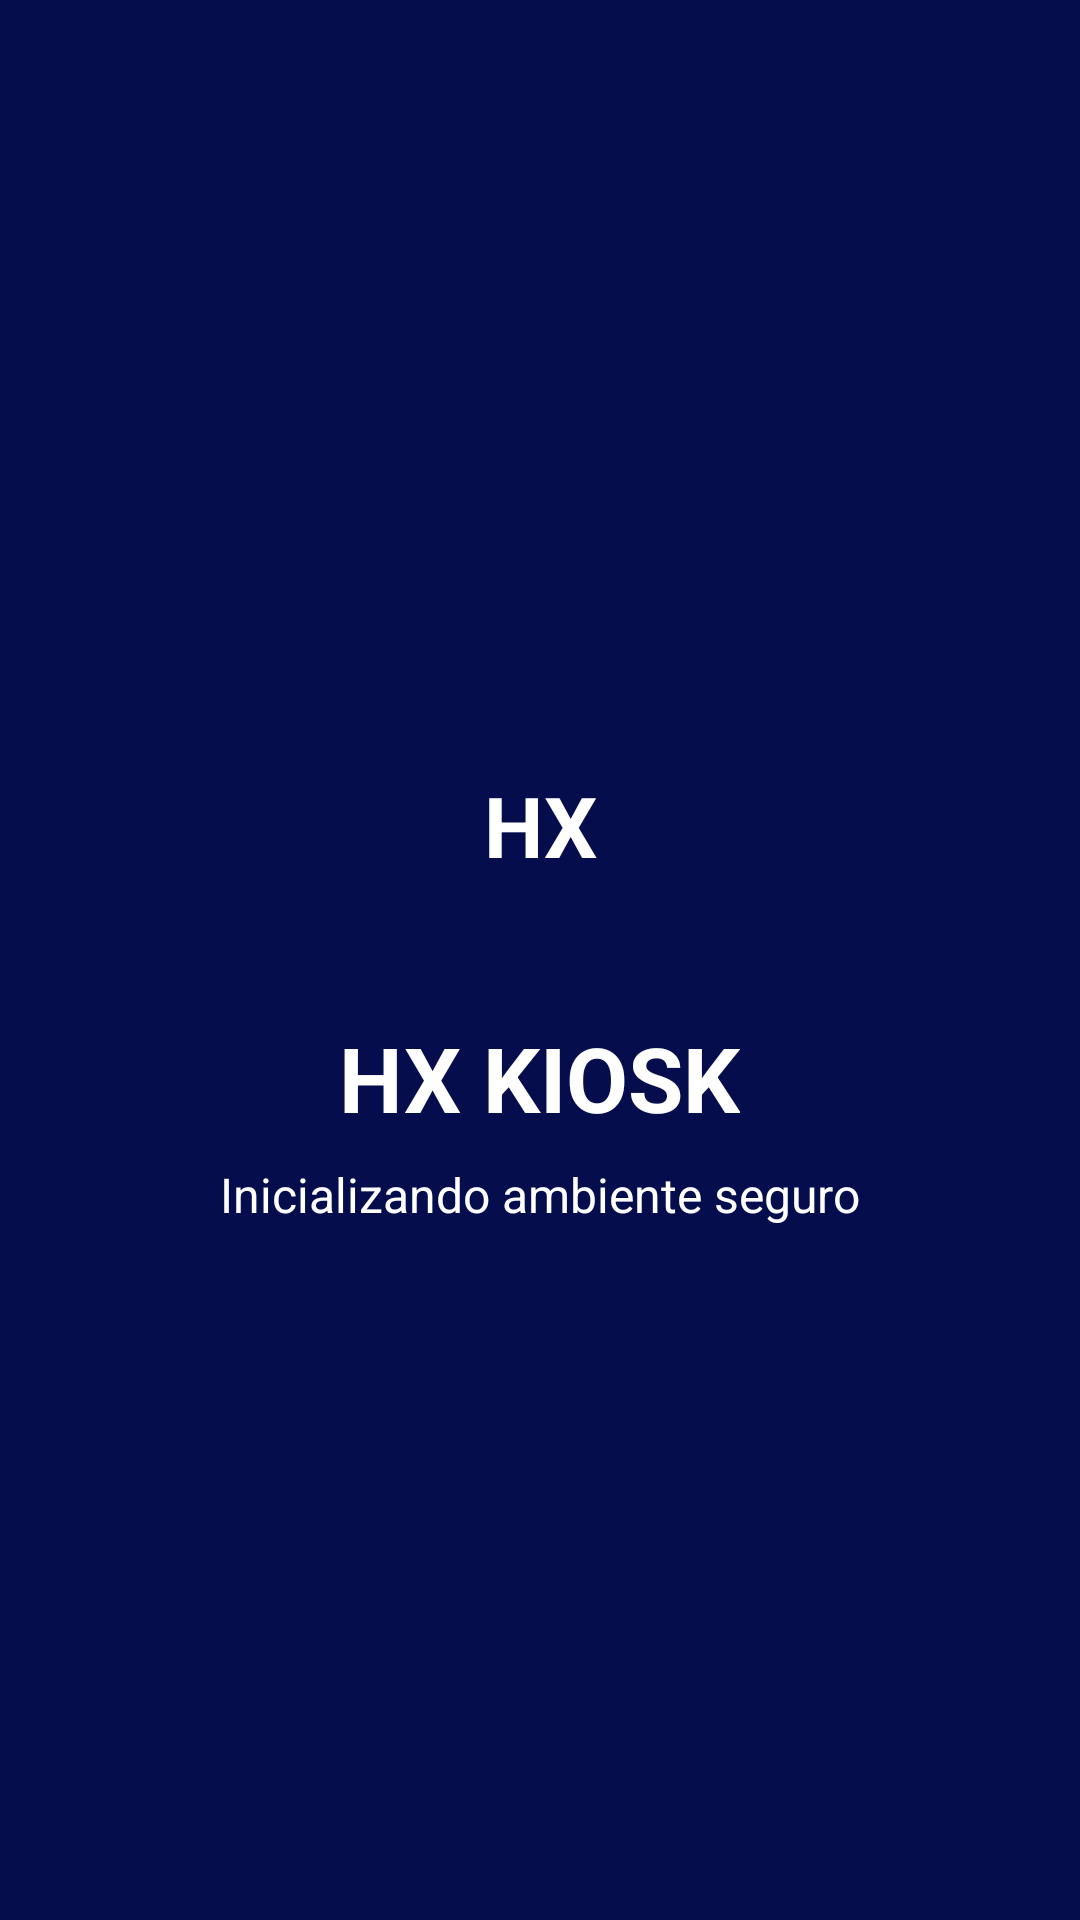

Reconstruct the res/layout file that produces this screen, plus the resources it refers to.
<!-- AndroidManifest.xml: activity theme Theme.HxKiosk.Splash -->
<!-- res/layout/activity_splash.xml -->
<?xml version="1.0" encoding="utf-8"?>
<LinearLayout xmlns:android="http://schemas.android.com/apk/res/android"
    android:layout_width="match_parent"
    android:layout_height="match_parent"
    android:background="@color/sallo_primary_dark"
    android:gravity="center"
    android:orientation="vertical"
    android:padding="32dp">

    <TextView
        android:layout_width="88dp"
        android:layout_height="88dp"
        android:background="@drawable/bg_footer_chip"
        android:gravity="center"
        android:text="@string/logo_short"
        android:textColor="@color/white"
        android:textSize="28sp"
        android:textStyle="bold" />

    <TextView
        android:layout_width="wrap_content"
        android:layout_height="wrap_content"
        android:layout_marginTop="20dp"
        android:text="@string/app_name"
        android:textColor="@color/white"
        android:textSize="30sp"
        android:textStyle="bold" />

    <TextView
        android:layout_width="wrap_content"
        android:layout_height="wrap_content"
        android:layout_marginTop="8dp"
        android:text="@string/splash_subtitle"
        android:textColor="@color/white"
        android:textSize="16sp" />
</LinearLayout>
<!-- resources referenced by this layout -->
<resources>
  <color name="sallo_primary_dark">#050D4D</color>
  <color name="white">#FFFFFFFF</color>
  <!-- drawable bg_footer_chip (drawable) -->
  <?xml version="1.0" encoding="utf-8"?>
  <shape xmlns:android="http://schemas.android.com/apk/res/android">
      <solid android:color="@color/sallo_primary_dark" />
      <corners android:radius="999dp" />
  </shape>
  <string name="app_name">HX KIOSK</string>
  <string name="logo_short">HX</string>
  <string name="splash_subtitle">Inicializando ambiente seguro</string>
  <style name="Theme.HxKiosk.Splash" parent="Theme.HxKiosk">
          <item name="android:windowBackground">@color/sallo_primary_dark</item>
      </style>
  <style name="Theme.HxKiosk" parent="Base.Theme.HxKiosk" />
  <style name="Base.Theme.HxKiosk" parent="Theme.Material3.Light.NoActionBar">
          <item name="colorPrimary">@color/sallo_primary</item>
          <item name="colorPrimaryContainer">@color/sallo_primary_dark</item>
          <item name="colorSecondary">@color/sallo_accent</item>
          <item name="android:colorBackground">@color/sallo_background</item>
          <item name="colorSurface">@color/sallo_surface</item>
          <item name="android:statusBarColor">@color/sallo_primary_dark</item>
          <item name="android:navigationBarColor">@color/sallo_primary_dark</item>
          <item name="android:windowLightStatusBar">false</item>
          <item name="materialCardViewStyle">@style/Widget.HxKiosk.CardView</item>
          <item name="materialButtonStyle">@style/Widget.HxKiosk.Button</item>
          <item name="switchStyle">@style/Widget.HxKiosk.Switch</item>
      </style>
  <color name="sallo_primary">#07147A</color>
  <color name="sallo_accent">#0E7AFE</color>
  <color name="sallo_background">#F7F6FC</color>
  <color name="sallo_surface">#FFFFFF</color>
  <style name="Widget.HxKiosk.CardView" parent="Widget.Material3.CardView.Elevated">
          <item name="cardCornerRadius">24dp</item>
      </style>
  <style name="Widget.HxKiosk.Button" parent="Widget.Material3.Button">
          <item name="cornerRadius">18dp</item>
          <item name="android:textAllCaps">false</item>
      </style>
  <style name="Widget.HxKiosk.Switch" parent="Widget.Material3.CompoundButton.MaterialSwitch">
          <item name="thumbTint">@color/sallo_accent</item>
          <item name="trackTint">@color/sallo_border</item>
      </style>
  <color name="sallo_border">#D9DCE8</color>
</resources>
